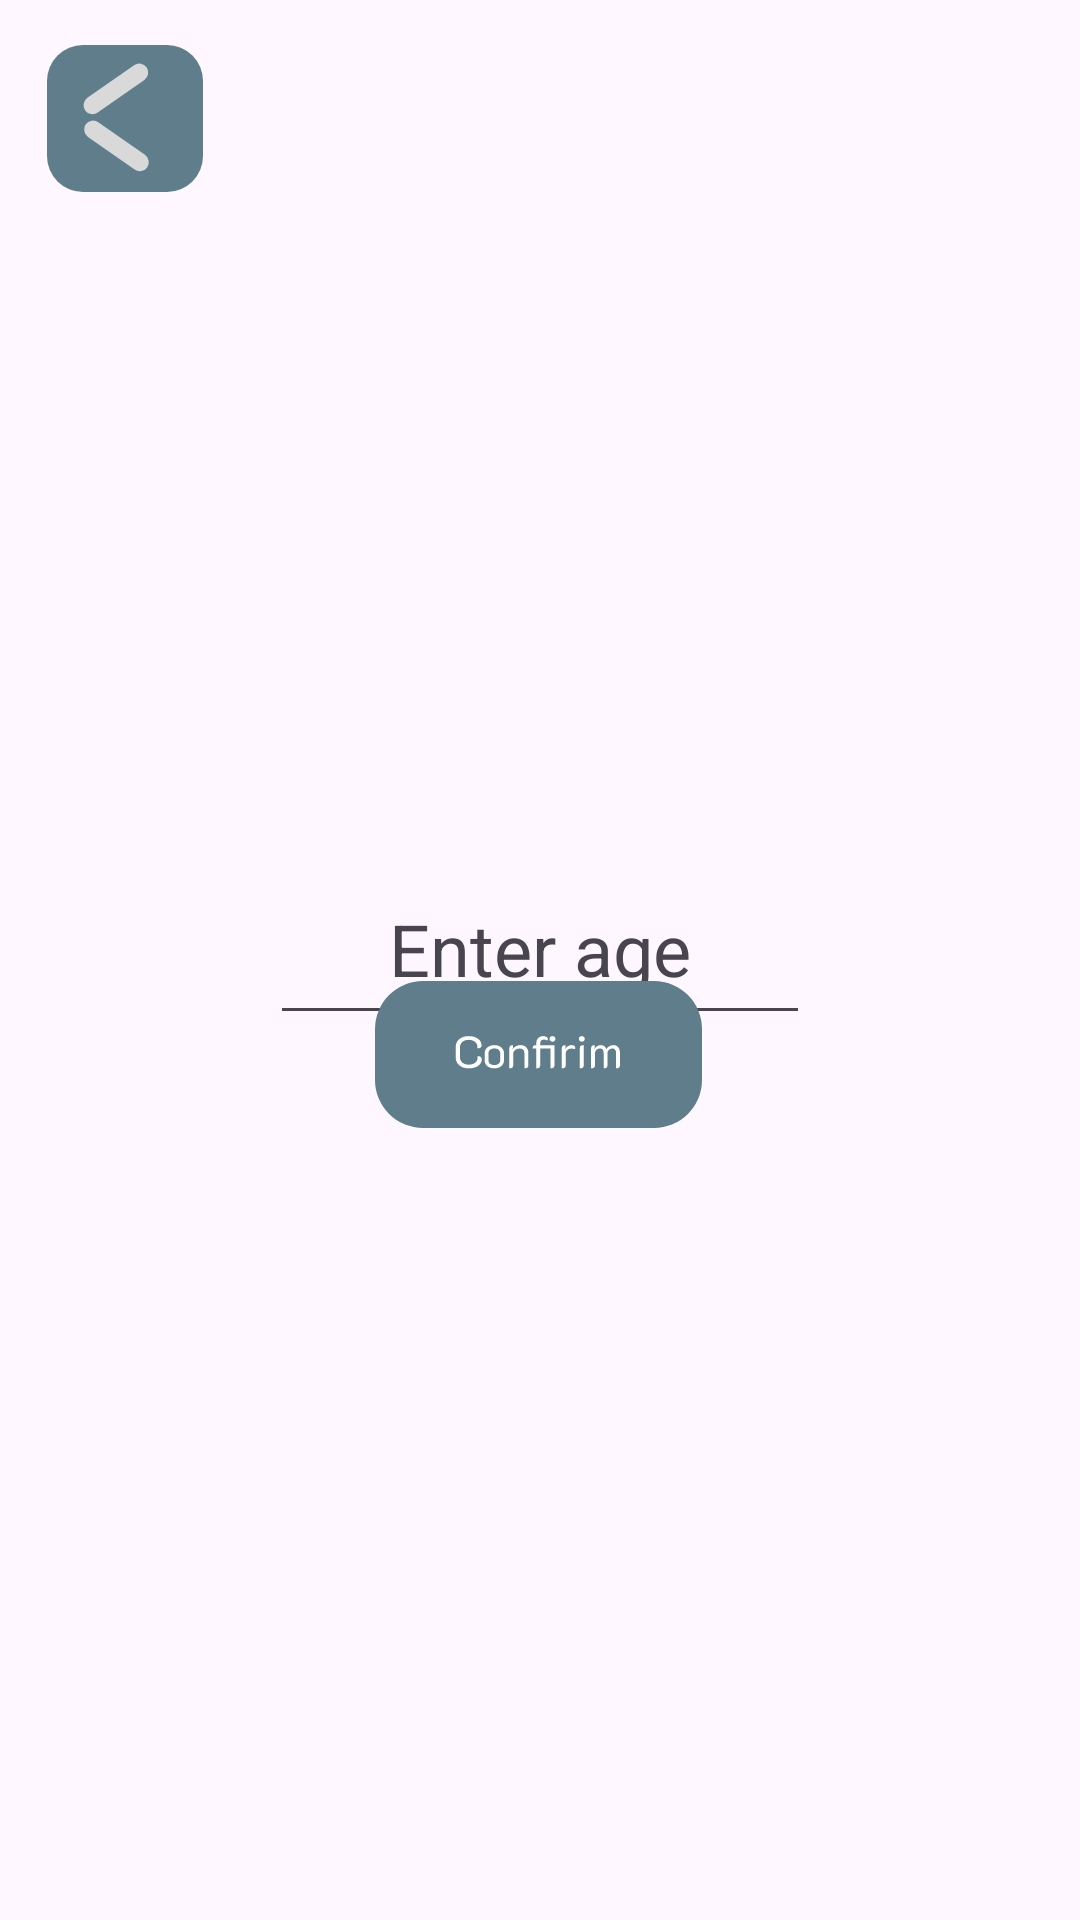

Here is an Android app screen rendered from its layout file. Give the layout XML and the strings, colors and styles it references.
<!-- AndroidManifest.xml: application theme Theme.KovalevAE -->
<!-- res/layout/activity_frame.xml -->
<?xml version="1.0" encoding="utf-8"?>
<FrameLayout xmlns:android="http://schemas.android.com/apk/res/android"
    xmlns:app="http://schemas.android.com/apk/res-auto"
    android:layout_width="match_parent"
    android:layout_height="match_parent">

    <TextView
        android:id="@+id/textView3"
        android:layout_width="wrap_content"
        android:layout_height="45dp"
        android:layout_gravity="center_horizontal"
        android:layout_marginTop="300dp"
        android:layout_marginBottom="5dp"
        android:text="Enter age"
        android:textSize="24sp"
        />

    <EditText
        android:id="@+id/editText2"
        android:layout_width="180dp"
        android:layout_height="50dp"
        android:layout_gravity="center"
        android:ems="10"
        android:inputType="text"
        android:text="" />

    <ImageButton
        android:id="@+id/confBtn2"
        android:layout_width="134dp"
        android:layout_height="77dp"
        android:layout_gravity="bottom|center_horizontal"
        android:background="@null"
        app:srcCompat="@drawable/confbtn"
        android:translationY="-250dp"
        />

    <ImageButton
        android:id="@+id/backBtn"
        android:layout_width="83dp"
        android:layout_height="79dp"
        android:background="@null"
        app:srcCompat="@drawable/back"
        />

</FrameLayout>
<!-- resources referenced by this layout -->
<resources>
  <!-- drawable back (drawable) -->
  <vector xmlns:android="http://schemas.android.com/apk/res/android"
      android:width="52dp"
      android:height="49dp"
      android:viewportWidth="52"
      android:viewportHeight="49">
    <path
        android:pathData="M12,0L40,0A12,12 0,0 1,52 12L52,37A12,12 0,0 1,40 49L12,49A12,12 0,0 1,0 37L0,12A12,12 0,0 1,12 0z"
        android:fillColor="#607D8B"/>
    <path
        android:pathData="M13.457,17.619L29.021,6.721A3,3 112.132,0 1,33.2 7.457L33.2,7.457A3,3 112.132,0 1,32.463 11.636L16.899,22.534A3,3 0,0 1,12.721 21.797L12.721,21.797A3,3 0,0 1,13.457 17.619z"
        android:fillColor="#D9D9D9"/>
    <path
        android:pathData="M32.651,36.619L17.087,25.721A3,3 77.455,0 0,12.909 26.457L12.909,26.457A3,3 77.455,0 0,13.645 30.636L29.209,41.534A3,3 77.455,0 0,33.387 40.797L33.387,40.797A3,3 77.455,0 0,32.651 36.619z"
        android:fillColor="#D9D9D9"/>
  </vector>
  <!-- drawable confbtn: vector/xml drawable (drawable, 5568 chars, omitted) -->
  <style name="Theme.KovalevAE" parent="Base.Theme.KovalevAE" />
  <style name="Base.Theme.KovalevAE" parent="Theme.Material3.DayNight.NoActionBar">
          
          
      </style>
</resources>
